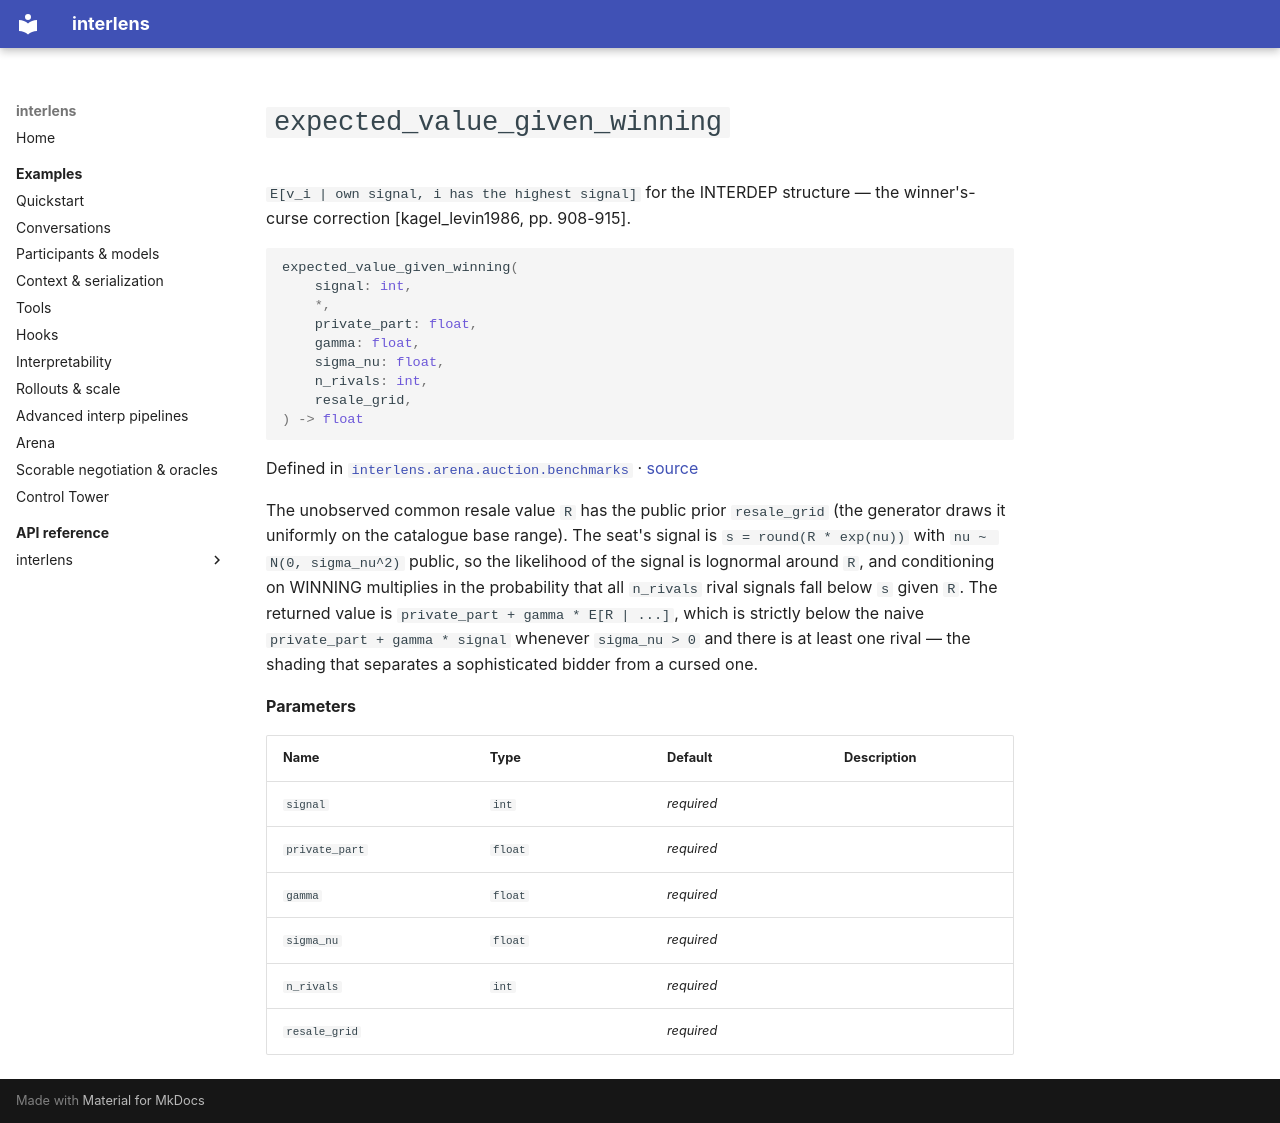

repository: Sid-MB/interlens · page: reference/interlens/arena/auction/benchmarks/expected_value_given_winning/index.html · generator: mkdocs

# `expected_value_given_winning`

`E[v_i | own signal, i has the highest signal]` for the INTERDEP structure — the winner's-curse correction [kagel_levin1986, pp. 908-915].

```python
expected_value_given_winning(
	signal: int,
	*,
	private_part: float,
	gamma: float,
	sigma_nu: float,
	n_rivals: int,
	resale_grid,
) -> float
```

Defined in [`interlens.arena.auction.benchmarks`](index.md) · [source](https://github.com/Sid-MB/interlens/blob/main/src/interlens/arena/auction/benchmarks.py#L139-L160)

The unobserved common resale value `R` has the public prior `resale_grid` (the generator draws it
uniformly on the catalogue base range). The seat's signal is `s = round(R * exp(nu))` with
`nu ~ N(0, sigma_nu^2)` public, so the likelihood of the signal is lognormal around `R`, and
conditioning on WINNING multiplies in the probability that all `n_rivals` rival signals fall below
`s` given `R`. The returned value is `private_part + gamma * E[R | ...]`, which is strictly below
the naive `private_part + gamma * signal` whenever `sigma_nu > 0` and there is at least one rival —
the shading that separates a sophisticated bidder from a cursed one.

**Parameters**

| Name | Type | Default | Description |
|---|---|---|---|
| `signal` | `int` | *required* |  |
| `private_part` | `float` | *required* |  |
| `gamma` | `float` | *required* |  |
| `sigma_nu` | `float` | *required* |  |
| `n_rivals` | `int` | *required* |  |
| `resale_grid` |  | *required* |  |
